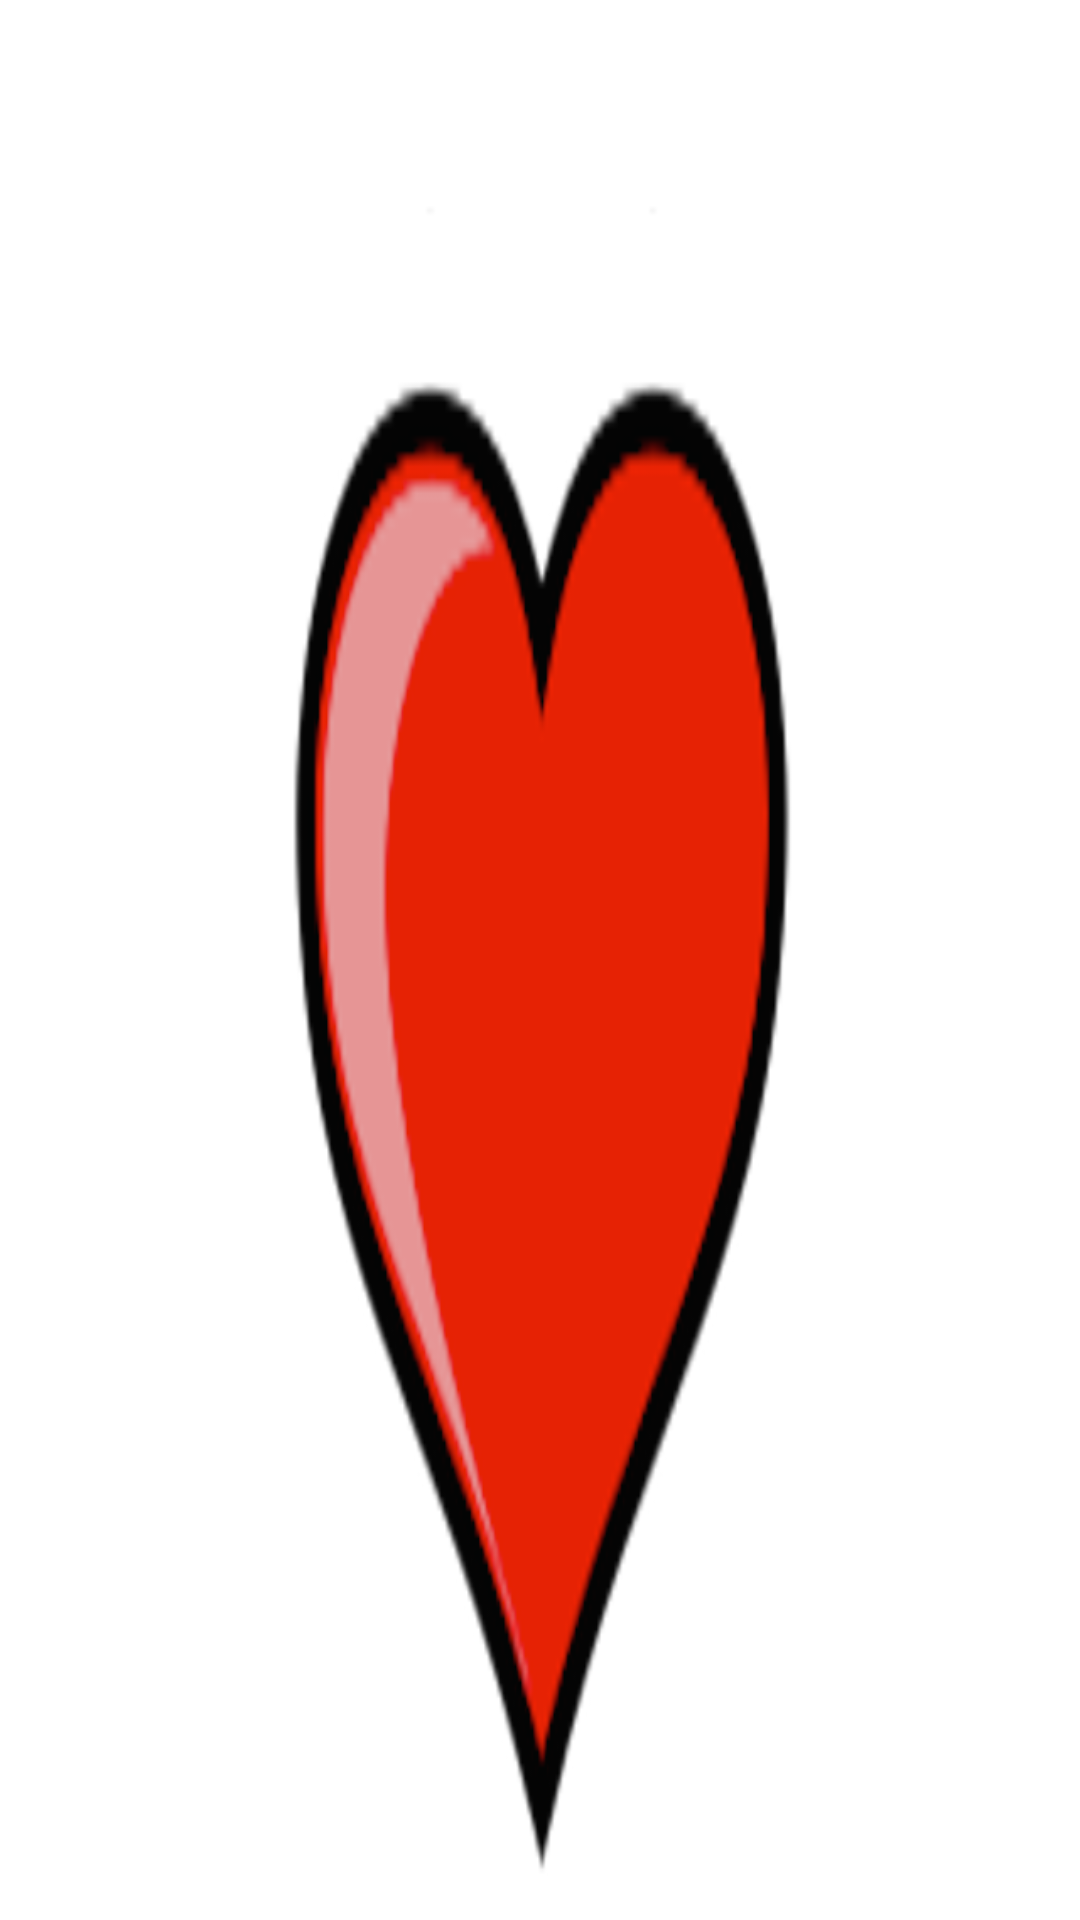

Layout XML and referenced resources for this Android screen:
<!-- AndroidManifest.xml: application theme AppTheme -->
<!-- res/layout/hrmdemo_glass.xml -->
<?xml version="1.0" encoding="utf-8"?>
<LinearLayout xmlns:android="http://schemas.android.com/apk/res/android"
			  android:orientation="vertical"
		      android:background="@drawable/hrmbackground"
			  android:layout_width="match_parent"
			  android:layout_height="match_parent"
			  android:gravity="center">

    <TextView
        android:id="@+id/hrm_text"
        android:layout_width="wrap_content"
        android:layout_height="wrap_content"
        android:gravity="center"
        android:textColor="@android:color/white"
        android:textStyle="bold"
        android:textSize="90sp" />

</LinearLayout>
<!-- resources referenced by this layout -->
<resources>
  <!-- drawable hrmbackground: png bitmap (drawable-hdpi, 44186 bytes) -->
  <style name="AppTheme" parent="AppBaseTheme">
          
      </style>
  <style name="AppBaseTheme" parent="android:Theme.Light">
          
      </style>
</resources>
